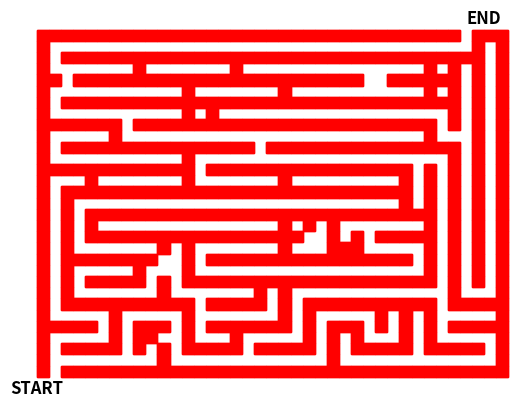

Python code for this plot:
import matplotlib.pyplot as plt
import numpy as np

# Define a more complex maze data with start (S) and end (E) points
complex_maze_data = [
    "W WWWWWWWWWWWWWWWWWWWWWWWWWWWWWWWWWWWWW",
    "W S       W             W             W",
    "W WWWWW W W WWWWW WWWWW W WWWWW WWWWW W",
    "W     W WW  W   W     W W W   W W     W",
    "WWWWW W WWW W WWWWWWW W WWW W W W WWWWW",
    "W     W     W       W W     W W W     W",
    "W WWWWWWWWWWW WWWWW W WWWWWWWWWWW WWWWW",
    "W W       W       W W             W   W",
    "W W WWWWW W WWWWWWWWWWWWWWWWWWWWW W W W",
    "W W     W   W                   W W W W",
    "W WWWWWWWW  W WWWWWWWWWWWWWWWWW W W W W",
    "W W       W W       W   WWW     W W W W",
    "W W WWWWWWWWWWWWWWWWWW  W W WWWWW W W W",
    "W W W               W W W       W W W W",
    "W W WWWWWWWWWWWWWWWWWWWWWWWWWWWWW W W W",
    "W W                           W W W W W",
    "W WWWWWWWWWWWWWWWWWWWWWWWWWWWWW W W W W",
    "W   W       W       W         W W W W W",
    "WWWWWWWWWWWWW WWWWWWWWWWWWWWWWW W W W W",
    "W           W                     W W W",
    "W WWWWWWWWWWWWWWWW WWWWWWWWWWWWWWWW W W",
    "W     W                         W   W W",
    "WWWWWWW WWWWWWWWWWWWWWWWWWWWWWWWW W W W",
    "W           W W                   W W W",
    "W WWWWWWWWWWWWWWWWWWWWWWWWWWWWWWWWW W W",
    "W           W       W           W W W W",
    "WW WWWWWWWWWWWWWWWWWWWWWWWW  WWWWWW W W",
    "W       W       W               W W W W",
    "W WWWWWWWWWWWWWWWWWWWWWWWWWWWWWWWWWWW W",
    "W                                   W W",
    "WWWWWWWWWWWWWWWWWWWWWWWWWWWWWWWWWWWEWWW",
]



# Ensure all rows have the same length by padding with spaces if necessary
max_length = max(len(row) for row in complex_maze_data)
complex_maze_data = [row.ljust(max_length) for row in complex_maze_data]

# Create a 2D list from the complex maze data
complex_maze_list = []
for row in complex_maze_data:
    row_list = []
    for char in row:
        if (char == 'W'):
            row_list.append(1)  # Wall
        elif (char == ' '):
            row_list.append(0)  # Path
        elif (char == 'S'):
            row_list.append(2)  # Start
        elif (char == 'E'):
            row_list.append(3)  # End
    complex_maze_list.append(row_list)

# Convert the 2D list to a numpy array
complex_maze_array = np.array(complex_maze_list)

# Create a plot
fig, ax = plt.subplots()

# Draw the maze
wall_thickness = 1  # Thickness of the walls

for i in range(complex_maze_array.shape[0]):
    for j in range(complex_maze_array.shape[1]):
        if (complex_maze_array[i, j] == 1):
            color = 'red'
            # Draw thin green walls as rectangles with larger length and smaller width
            ax.add_patch(plt.Rectangle((j, i + (1 - wall_thickness) / 2), 1, wall_thickness, edgecolor=color, facecolor=color))  # Horizontal walls
            ax.add_patch(plt.Rectangle((j + (1 - wall_thickness) / 2, i), wall_thickness, 1, edgecolor=color, facecolor=color))  # Vertical walls

# Adjust the position of START and END labels further outside of the maze
start_pos = np.where(complex_maze_array == 2)
end_pos = np.where(complex_maze_array == 3)

if (start_pos[0].size > 0 and start_pos[1].size > 0):
    ax.text(start_pos[1][0] - 2, start_pos[0][0] - 2, 'START', ha='center', va='center', fontsize=12, fontweight='bold', color='black')

if (end_pos[0].size > 0 and end_pos[1].size > 0):
    ax.text(end_pos[1][0] + 2, end_pos[0][0] + 2, 'END', ha='center', va='center', fontsize=12, fontweight='bold', color='black')

# Set plot limits
ax.set_xlim(-1, complex_maze_array.shape[1] + 1)
ax.set_ylim(-1, complex_maze_array.shape[0] + 1)

# Turn off the axes
ax.set_xticks([])
ax.set_yticks([])

# Remove the plot outline (spines)
for spine in ax.spines.values():
    spine.set_visible(False)

# Save the plot as an image file
plt.savefig("maze2_red.png", dpi=300, bbox_inches='tight')
plt.show()

